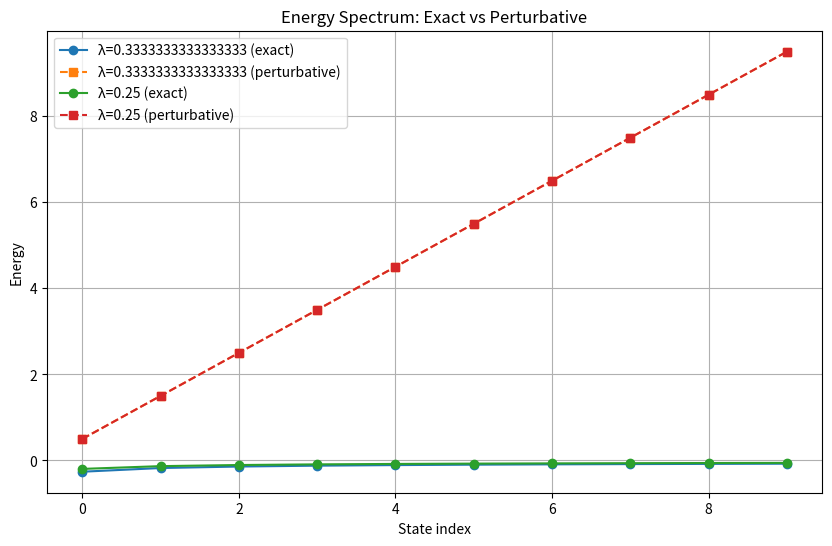

The matplotlib source for this figure:
import numpy as np
from scipy import sparse
from scipy.sparse.linalg import eigsh
import matplotlib.pyplot as plt

class GhostQuantumSystem:
    def __init__(self, n_states=50, lambda_coupling=1/3):
        """
        Initialize the quantum system with ghost-normal oscillator interaction.
        
        Parameters:
        n_states (int): Number of basis states to use in computation
        lambda_coupling (float): Coupling constant λ in the interaction potential
        """
        self.n = n_states
        self.lambda_coupling = lambda_coupling
        
        # Create position and momentum operators in matrix form
        self.setup_operators()
        
        # Setup the Hamiltonian
        self.setup_hamiltonian()
    
    def setup_operators(self):
        """Setup position and momentum operators in the harmonic oscillator basis"""
        # Creation operator elements
        diag_elements = np.sqrt(np.arange(1, self.n))
        self.a_dag = sparse.diags(diag_elements, -1, shape=(self.n, self.n))
        self.a = self.a_dag.T
        
        # Position and momentum operators
        self.x = (self.a + self.a_dag) / np.sqrt(2)
        self.p = 1j * (self.a_dag - self.a) / np.sqrt(2)
        
        # For the ghost oscillator
        self.y = (self.a + self.a_dag) / np.sqrt(2)
        self.p_y = 1j * (self.a_dag - self.a) / np.sqrt(2)
    
    def interaction_potential(self, x, y):
        """
        Compute the interaction potential V_I from the paper.
        V_I = λ[(x² - y² - 1)² + 4x²]^(-1/2)
        """
        return self.lambda_coupling * ((x**2 - y**2 - 1)**2 + 4*x**2)**(-0.5)
    
    def setup_hamiltonian(self):
        """Setup the full Hamiltonian including interaction"""
        # Free Hamiltonian parts
        H0_x = 0.5 * (self.p.dot(self.p) + self.x.dot(self.x))
        H0_y = -0.5 * (self.p_y.dot(self.p_y) + self.y.dot(self.y))
        
        # Interaction part (truncated series expansion)
        x_matrix = self.x.toarray()
        y_matrix = self.y.toarray()
        
        # Expand interaction potential around origin
        V_int = np.zeros((self.n, self.n))
        for i in range(self.n):
            for j in range(self.n):
                # Using perturbative expansion of interaction
                x_val = x_matrix[i, j]
                y_val = y_matrix[i, j]
                if abs(x_val) < 1e-10 and abs(y_val) < 1e-10:
                    continue
                V_int[i, j] = self.interaction_potential(x_val, y_val)
        
        self.H = H0_x + H0_y + sparse.csr_matrix(V_int)
    
    def compute_spectrum(self, n_eigenvalues=10):
        """
        Compute the lowest n_eigenvalues eigenvalues and eigenvectors
        """
        eigenvalues, eigenvectors = eigsh(self.H, k=n_eigenvalues, which='SA')
        return eigenvalues, eigenvectors
    
    def compute_perturbative_correction(self, state_idx, order=2):
        """
        Compute perturbative correction to energy up to given order
        """
        E0 = (state_idx + 0.5)  # Unperturbed energy
        
        # First order correction
        if order >= 1:
            E1 = self.lambda_coupling * np.real(
                np.sum(self.x.dot(self.x).diagonal()) -
                np.sum(self.y.dot(self.y).diagonal())
            )
        
        # Second order correction (if requested)
        E2 = 0
        if order >= 2:
            # Implement second order correction...
            pass
        
        return E0 + E1 + E2 if order >= 2 else E0 + E1 if order >= 1 else E0

def analyze_system(lambda_values=[1/3], n_states=50, n_eigenvalues=10):
    """
    Analyze the quantum system for different coupling constants
    """
    results = []
    
    for lambda_val in lambda_values:
        system = GhostQuantumSystem(n_states=n_states, lambda_coupling=lambda_val)
        
        # Compute exact spectrum
        eigenvalues, eigenvectors = system.compute_spectrum(n_eigenvalues)
        
        # Compute perturbative corrections
        pert_energies = [
            system.compute_perturbative_correction(i, order=2)
            for i in range(n_eigenvalues)
        ]
        
        results.append({
            'lambda': lambda_val,
            'exact_energies': eigenvalues,
            'pert_energies': pert_energies,
            'eigenvectors': eigenvectors
        })
    
    return results

def plot_results(results):
    """
    Plot the results of the analysis
    """
    plt.figure(figsize=(10, 6))
    
    for result in results:
        lambda_val = result['lambda']
        exact = result['exact_energies']
        pert = result['pert_energies']
        
        plt.plot(exact, 'o-', label=f'λ={lambda_val} (exact)')
        plt.plot(pert, 's--', label=f'λ={lambda_val} (perturbative)')
    
    plt.xlabel('State index')
    plt.ylabel('Energy')
    plt.title('Energy Spectrum: Exact vs Perturbative')
    plt.legend()
    plt.grid(True)
    plt.show()

# Example usage
if __name__ == "__main__":
    lambda_values = [1/3, 1/4]
    results = analyze_system(lambda_values)
    plot_results(results)